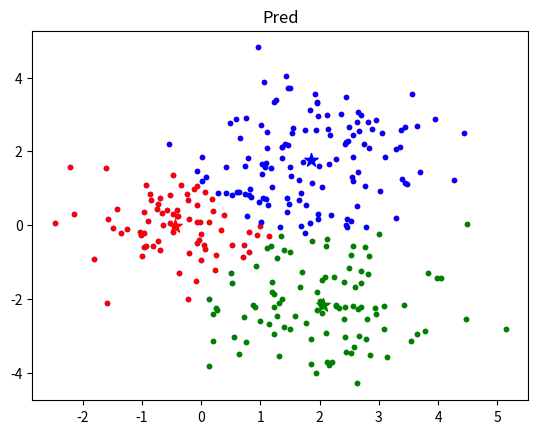

This chart was generated by the following Python code:
# -*- coding: utf-8 -*-
# @Date  : 2020/5/21
# [redacted]
# @Email : [email redacted]

import random
import numpy as np
import matplotlib.pyplot as plt


class KMeans:
    """
    K-means clustering
    """

    def __init__(self, k: int, eps: float = 1e-3, iterations=100):
        self.k, self.eps, self.iterations = k, eps, iterations
        self.centers = None

    def predict(self, X: np.ndarray):
        Y = np.zeros([len(X)], dtype=int)
        self.centers = X[random.sample(range(len(X)), self.k)]  # centers
        for _ in range(self.iterations):
            for i, x in enumerate(X):
                Y[i] = np.linalg.norm(self.centers - x, axis=1).argmax()
            means = np.empty_like(self.centers)  # means
            for i in range(self.k):
                if np.any(Y == i):
                    means[i] = np.mean(X[Y == i], axis=0)
                else:
                    means[i] = X[np.random.randint(0, len(X))]
            if np.max(np.abs(self.centers - means)) < self.eps:
                break
            self.centers = means
        return Y


"""
----------------------TEST----------------------
"""


def test_kmeans():
    x = np.random.randn(3, 100, 2)
    x[0] += np.array([2, 2])
    x[1] += np.array([2, -2])

    # plot real values
    plt.scatter(x[0, :, 0], x[0, :, 1], color='r', marker='.')
    plt.scatter(x[1, :, 0], x[1, :, 1], color='g', marker='.')
    plt.scatter(x[2, :, 0], x[2, :, 1], color='b', marker='.')
    plt.title("Real")
    plt.show()

    x = x.reshape(300, 2)
    kmeans = KMeans(3)
    pred = kmeans.predict(x)
    centers = kmeans.centers

    x0, c0 = x[pred == 0], centers[0]
    x1, c1 = x[pred == 1], centers[1]
    x2, c2 = x[pred == 2], centers[2]

    # plot prediction
    plt.scatter(x0[:, 0], x0[:, 1], color='r', marker='.')
    plt.scatter(c0[0], c0[1], color='r', s=100, marker='*')
    plt.scatter(x1[:, 0], x1[:, 1], color='g', marker='.')
    plt.scatter(c1[0], c1[1], color='g', s=100, marker='*')
    plt.scatter(x2[:, 0], x2[:, 1], color='b', marker='.')
    plt.scatter(c2[0], c2[1], color='b', s=100, marker='*')
    plt.title('Pred')
    plt.show()


if __name__ == '__main__':
    test_kmeans()
